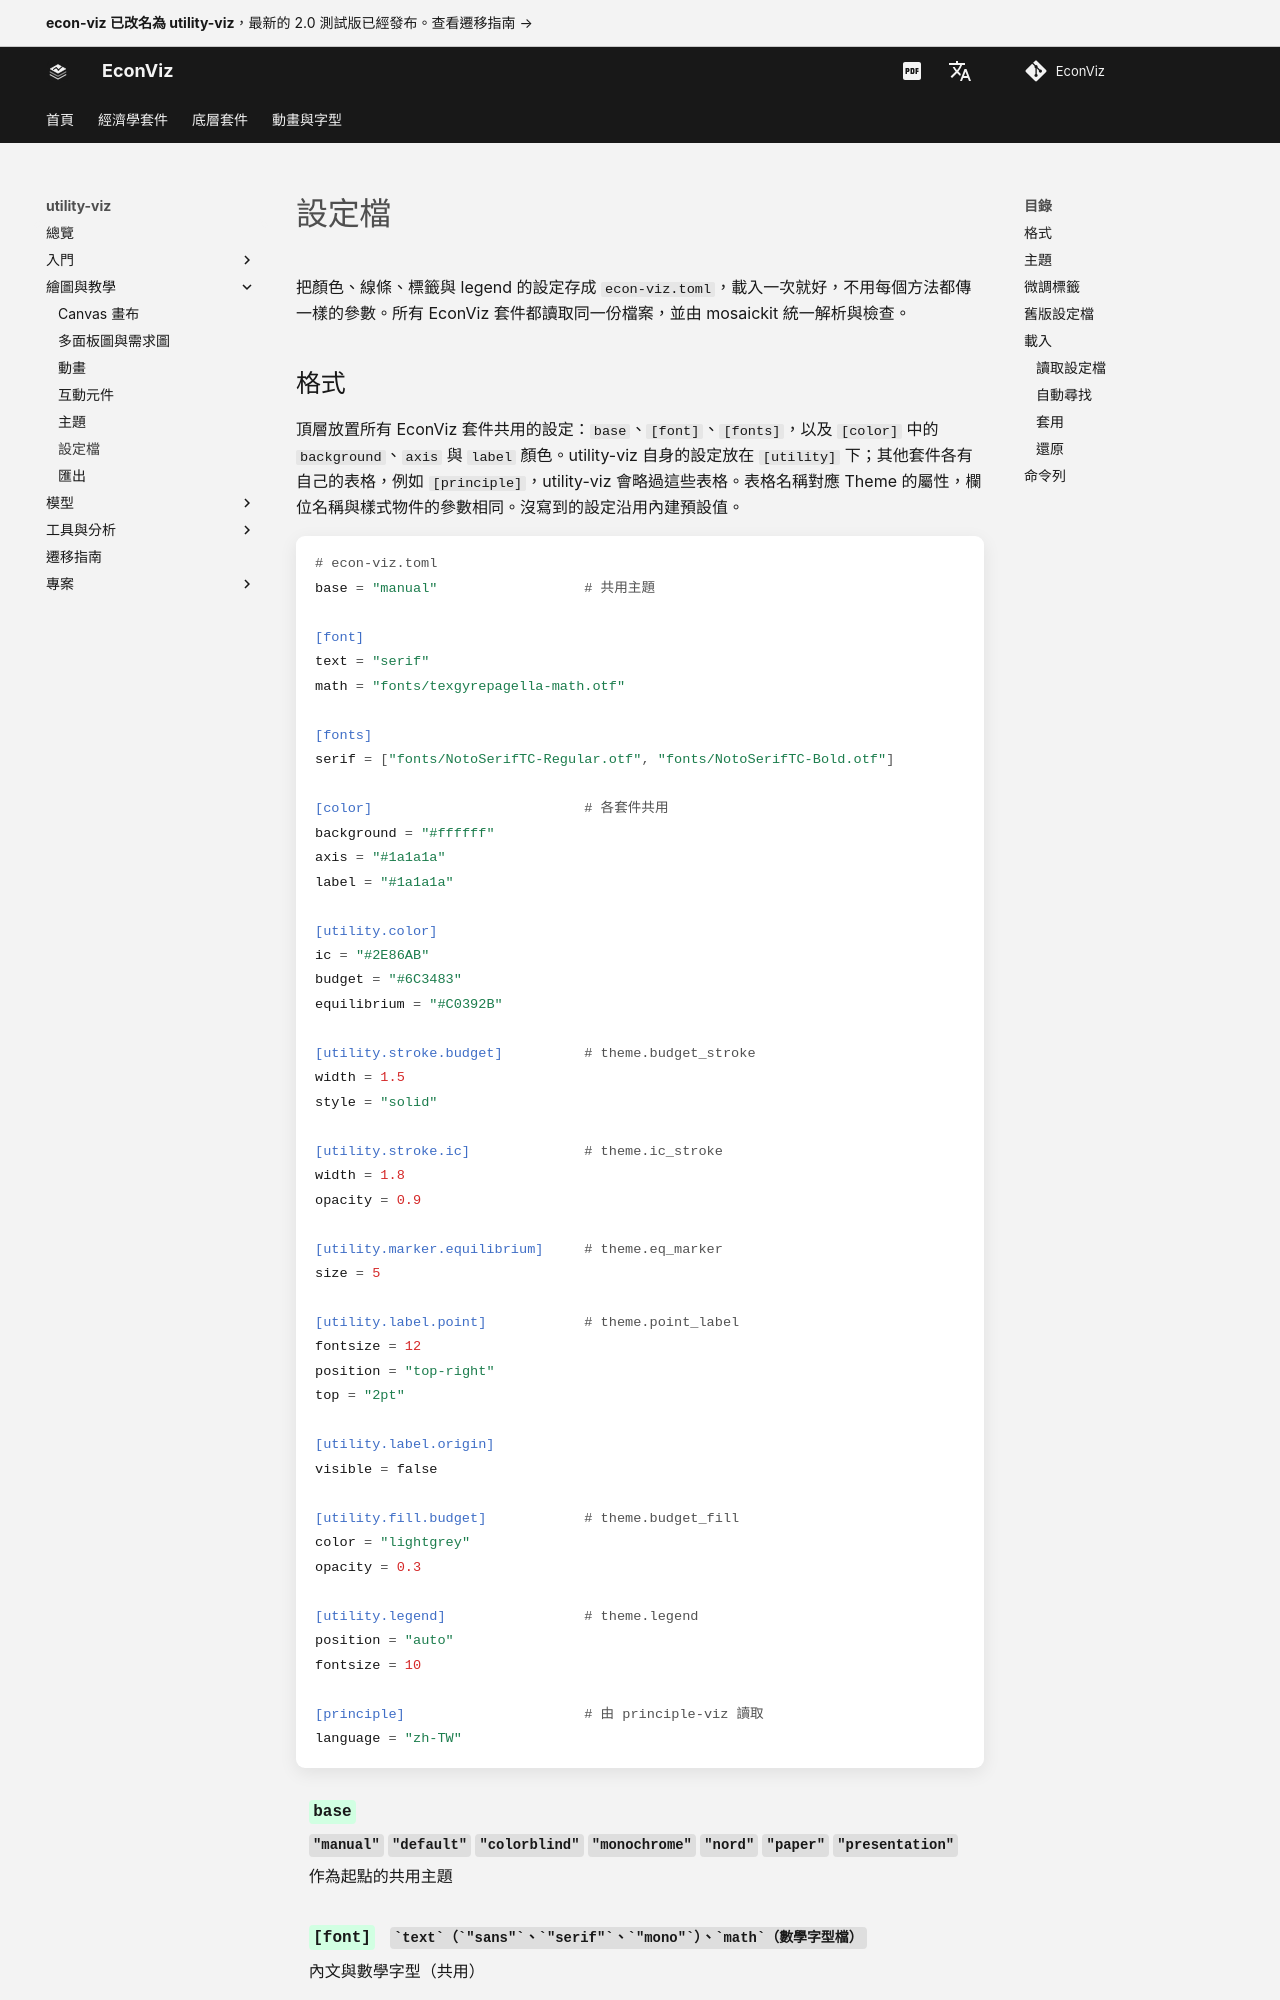

repository: EconViz/econ-viz-docs · page: zh-TW/utility-viz/guides/config/index.html · generator: mkdocs

---
seo_title: "設定檔"
description: "把 utility-viz 圖形的樣式存成所有 EconViz 套件共用的 econ-viz.toml，用 Config 一次載入。"
---

# 設定檔

把顏色、線條、標籤與 legend 的設定存成 `econ-viz.toml`，載入一次就好，不用每個方法都傳一樣的參數。所有 EconViz 套件都讀取同一份檔案，並由 mosaickit 統一解析與檢查。
